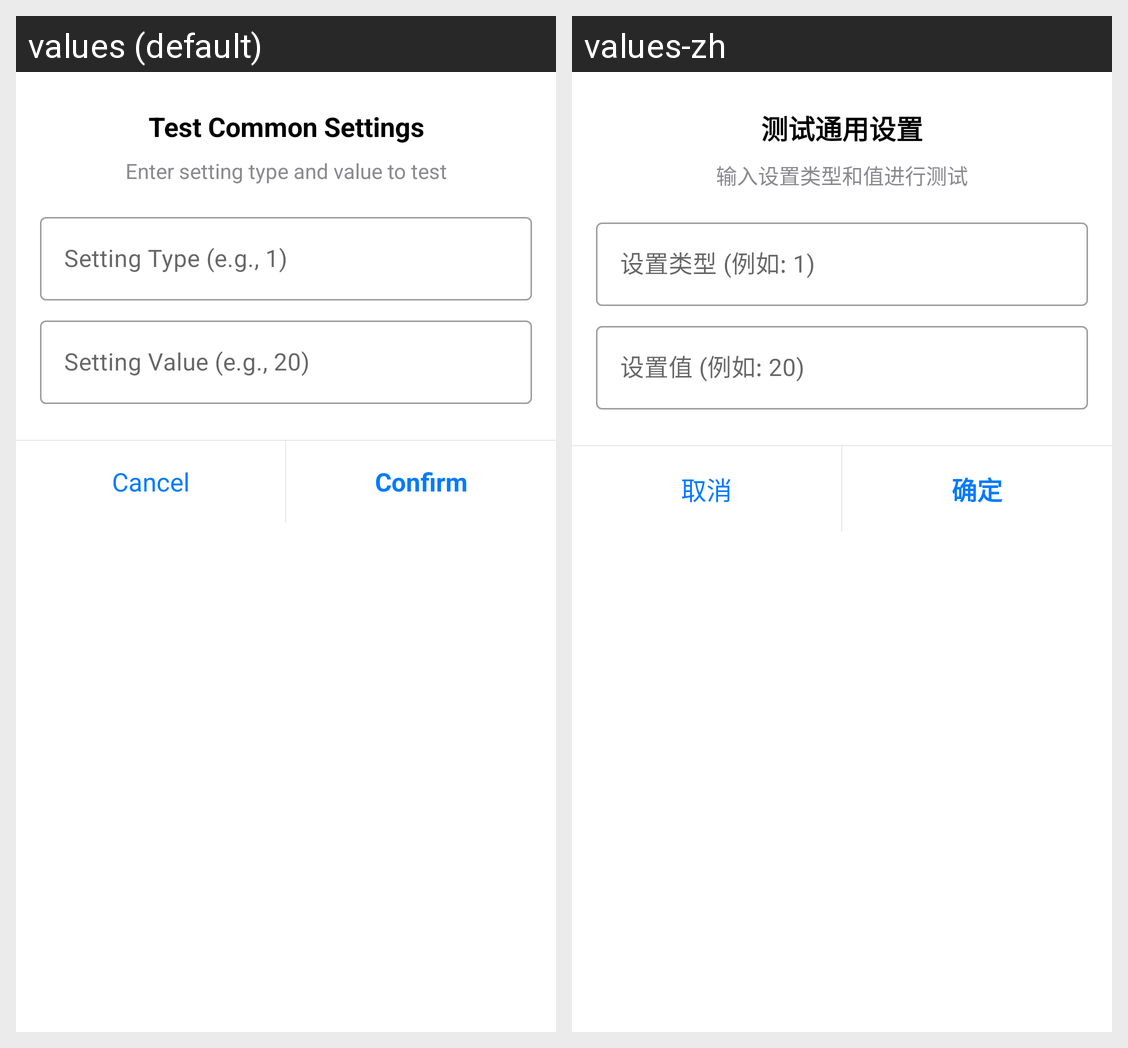

Here is an Android app screen in its default locale and in the app's own translations. Write out the translated-string differences for the strings that appear on this screen.
Android screen res/layout/dialog_common_settings_test.xml rendered under 2 locales, left to right: values (default), values-zh. Device: Nexus 5 (rendered at 1080×1920; each locale shown at half size, 540×960, under a caption strip naming it); theme AppTheme.
Strings drawn on this screen, with the default value and each locale's value (text and hints the layout hard-codes, and strings that could not be matched under every locale, appear in the picture but are not listed):

dialog_title_test_common_settings
  values: Test Common Settings
  values-zh: 测试通用设置

dialog_message_test_common_settings
  values: Enter setting type and value to test
  values-zh: 输入设置类型和值进行测试

dialog_hint_setting_type
  values: Setting Type (e.g., 1)
  values-zh: 设置类型 (例如: 1)

dialog_hint_setting_value
  values: Setting Value (e.g., 20)
  values-zh: 设置值 (例如: 20)

dialog_button_cancel
  values: Cancel
  values-zh: 取消

dialog_button_confirm
  values: Confirm
  values-zh: 确定
